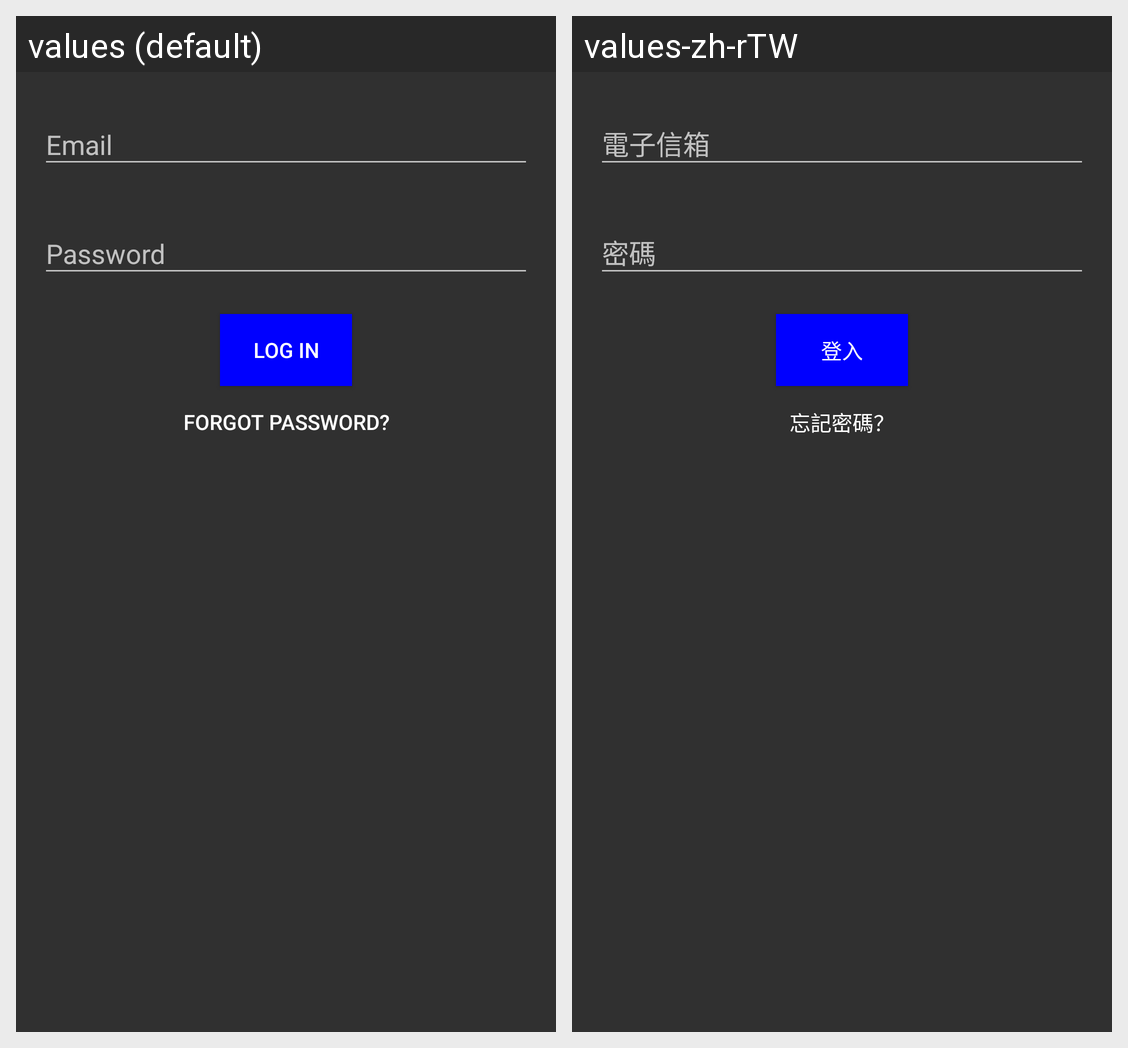

Strings drawn on this Android screen and how each of the app's shown locales translates them:
Android screen res/layout/fragment_login.xml rendered under 2 locales, left to right: values (default), values-zh-rTW. Device: Nexus 5 (rendered at 1080×1920; each locale shown at half size, 540×960, under a caption strip naming it); theme AppTheme.
Strings drawn on this screen, with the default value and each locale's value (text and hints the layout hard-codes, and strings that could not be matched under every locale, appear in the picture but are not listed):

login
  values: Log in
  values-zh-rTW: 登入

forgot_password
  values: Forgot password?
  values-zh-rTW: 忘記密碼？
